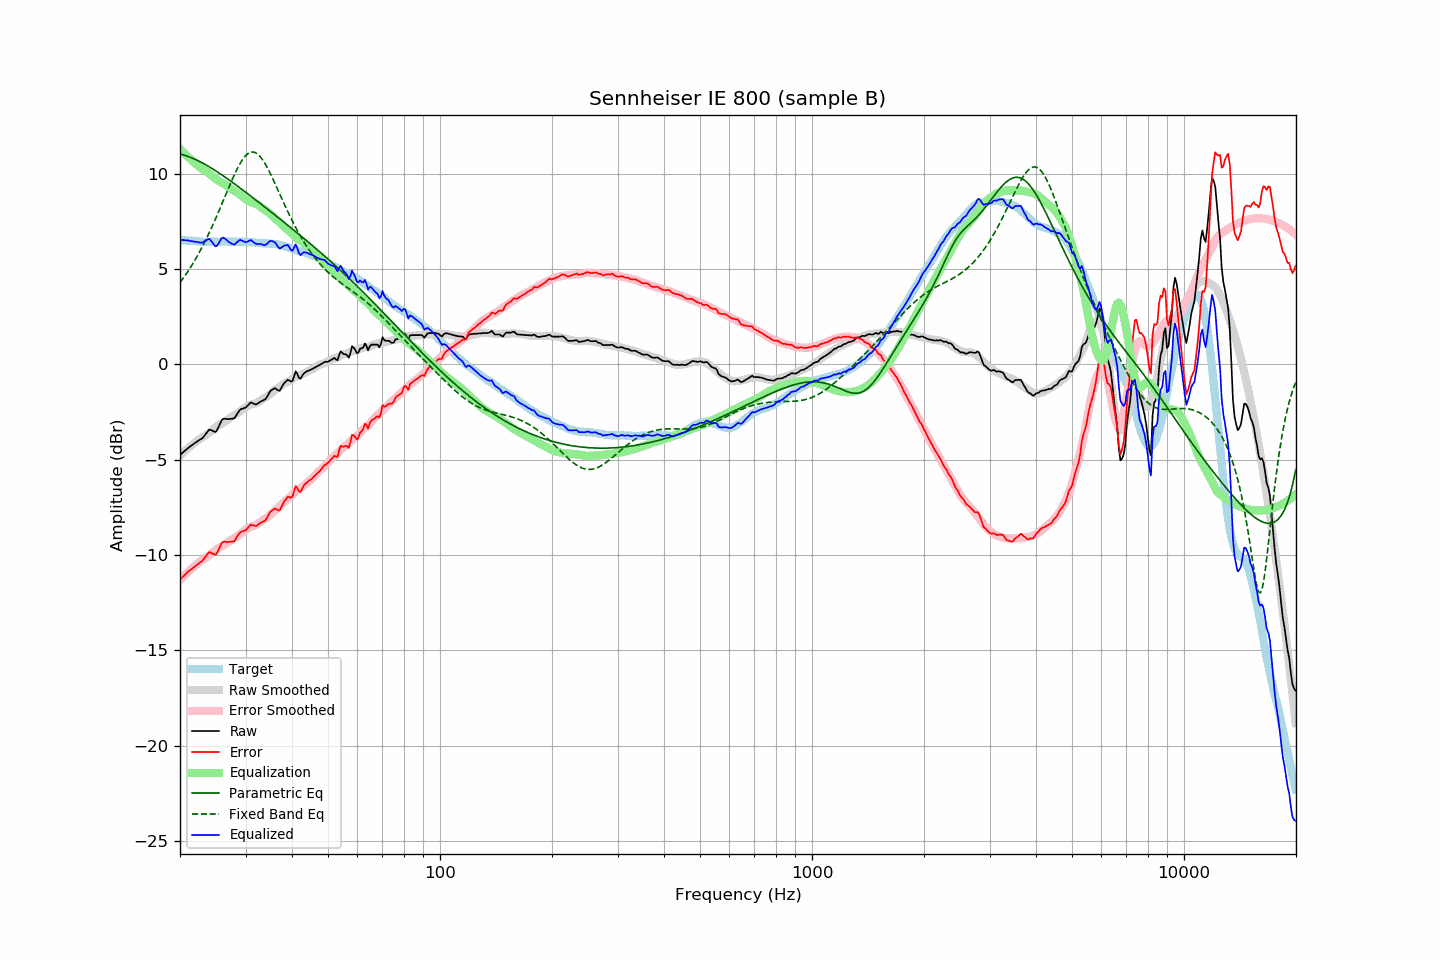

Source data for this figure (header and first rows):
frequency, raw, error, smoothed, error_smoothed, equalization, parametric_eq, fixed_band_eq, equalized_raw, equalized_smoothed, target
20.00, -4.76, -11.30, -4.78, -11.31, 11.31, 11.04, 4.29, 6.55, 6.54, 6.53
20.20, -4.68, -11.21, -4.70, -11.22, 11.22, 11.02, 4.40, 6.54, 6.53, 6.52
20.40, -4.61, -11.13, -4.62, -11.14, 11.14, 11.00, 4.52, 6.53, 6.52, 6.51
20.61, -4.53, -11.05, -4.54, -11.05, 11.05, 10.97, 4.64, 6.52, 6.51, 6.51
20.81, -4.46, -10.96, -4.47, -10.97, 10.97, 10.94, 4.76, 6.51, 6.50, 6.49
21.02, -4.38, -10.88, -4.39, -10.89, 10.89, 10.91, 4.89, 6.50, 6.49, 6.49
21.23, -4.32, -10.81, -4.32, -10.81, 10.81, 10.88, 5.02, 6.49, 6.49, 6.48
21.44, -4.26, -10.76, -4.25, -10.73, 10.73, 10.85, 5.15, 6.47, 6.48, 6.49
21.66, -4.20, -10.69, -4.18, -10.66, 10.66, 10.81, 5.29, 6.45, 6.47, 6.48
21.87, -4.14, -10.62, -4.12, -10.58, 10.58, 10.78, 5.43, 6.44, 6.47, 6.47
22.09, -4.08, -10.55, -4.05, -10.51, 10.51, 10.74, 5.58, 6.43, 6.46, 6.46
22.31, -4.02, -10.49, -3.99, -10.44, 10.44, 10.70, 5.73, 6.42, 6.46, 6.46
22.54, -3.97, -10.43, -3.92, -10.37, 10.37, 10.66, 5.88, 6.40, 6.45, 6.45
22.76, -3.92, -10.37, -3.86, -10.31, 10.31, 10.61, 6.03, 6.39, 6.45, 6.44
22.99, -3.86, -10.30, -3.82, -10.26, 10.26, 10.57, 6.20, 6.40, 6.44, 6.43
23.22, -3.76, -10.19, -3.77, -10.21, 10.21, 10.52, 6.36, 6.45, 6.44, 6.42
23.45, -3.65, -10.09, -3.72, -10.16, 10.16, 10.48, 6.53, 6.50, 6.44, 6.43
23.69, -3.54, -9.97, -3.66, -10.09, 10.09, 10.43, 6.70, 6.55, 6.43, 6.42
23.92, -3.43, -9.86, -3.59, -10.03, 10.03, 10.38, 6.88, 6.59, 6.43, 6.42
24.16, -3.43, -9.87, -3.52, -9.96, 9.96, 10.33, 7.06, 6.52, 6.43, 6.43
24.40, -3.47, -9.92, -3.45, -9.89, 9.89, 10.28, 7.24, 6.41, 6.43, 6.44
24.65, -3.51, -9.96, -3.38, -9.82, 9.82, 10.22, 7.43, 6.31, 6.43, 6.44
24.89, -3.55, -9.99, -3.31, -9.75, 9.75, 10.17, 7.62, 6.20, 6.44, 6.44
25.14, -3.46, -9.89, -3.25, -9.69, 9.69, 10.12, 7.81, 6.23, 6.44, 6.43
25.39, -3.28, -9.71, -3.19, -9.63, 9.63, 10.06, 8.01, 6.35, 6.44, 6.43
25.65, -3.09, -9.53, -3.14, -9.59, 9.59, 10.00, 8.21, 6.50, 6.44, 6.43
25.91, -2.92, -9.36, -3.10, -9.55, 9.55, 9.95, 8.41, 6.63, 6.45, 6.44
26.16, -2.85, -9.31, -3.06, -9.50, 9.50, 9.89, 8.61, 6.65, 6.45, 6.45
26.43, -2.85, -9.31, -3.00, -9.45, 9.45, 9.83, 8.81, 6.60, 6.45, 6.45
26.69, -2.86, -9.32, -2.94, -9.39, 9.39, 9.77, 9.01, 6.53, 6.45, 6.45
26.96, -2.87, -9.32, -2.88, -9.32, 9.32, 9.71, 9.22, 6.45, 6.45, 6.44
27.23, -2.86, -9.31, -2.81, -9.26, 9.26, 9.65, 9.41, 6.39, 6.45, 6.44
27.50, -2.85, -9.30, -2.75, -9.20, 9.20, 9.59, 9.61, 6.35, 6.45, 6.44
27.77, -2.84, -9.30, -2.70, -9.15, 9.15, 9.53, 9.80, 6.30, 6.45, 6.45
28.05, -2.81, -9.27, -2.65, -9.10, 9.10, 9.47, 9.98, 6.29, 6.45, 6.45
28.33, -2.67, -9.11, -2.60, -9.05, 9.05, 9.41, 10.16, 6.38, 6.45, 6.43
28.62, -2.54, -8.98, -2.55, -8.99, 8.99, 9.34, 10.33, 6.45, 6.45, 6.43
28.90, -2.41, -8.86, -2.49, -8.93, 8.93, 9.28, 10.49, 6.52, 6.44, 6.44
29.19, -2.34, -8.79, -2.43, -8.87, 8.87, 9.22, 10.63, 6.52, 6.44, 6.44
29.48, -2.32, -8.76, -2.36, -8.80, 8.80, 9.15, 10.76, 6.48, 6.44, 6.43
29.78, -2.29, -8.73, -2.30, -8.73, 8.73, 9.09, 10.87, 6.44, 6.43, 6.43
30.08, -2.25, -8.70, -2.24, -8.67, 8.67, 9.03, 10.97, 6.42, 6.43, 6.44
30.38, -2.16, -8.60, -2.19, -8.61, 8.61, 8.96, 11.04, 6.45, 6.42, 6.43
30.68, -2.08, -8.50, -2.14, -8.56, 8.56, 8.90, 11.10, 6.48, 6.42, 6.41
30.99, -1.99, -8.41, -2.11, -8.52, 8.52, 8.83, 11.13, 6.53, 6.41, 6.41
31.30, -2.03, -8.44, -2.09, -8.49, 8.49, 8.77, 11.15, 6.46, 6.40, 6.40
31.61, -2.06, -8.46, -2.07, -8.47, 8.47, 8.70, 11.14, 6.40, 6.40, 6.39
31.93, -2.10, -8.49, -2.04, -8.43, 8.43, 8.64, 11.11, 6.33, 6.39, 6.38
32.24, -2.07, -8.46, -2.01, -8.39, 8.39, 8.57, 11.05, 6.32, 6.38, 6.38
32.57, -2.01, -8.38, -1.96, -8.34, 8.34, 8.51, 10.98, 6.32, 6.38, 6.36
32.89, -1.95, -8.32, -1.90, -8.27, 8.27, 8.44, 10.89, 6.32, 6.37, 6.36
33.22, -1.91, -8.28, -1.84, -8.20, 8.20, 8.37, 10.78, 6.29, 6.37, 6.36
33.55, -1.87, -8.23, -1.79, -8.15, 8.15, 8.31, 10.66, 6.27, 6.36, 6.35
33.89, -1.83, -8.20, -1.74, -8.09, 8.09, 8.24, 10.52, 6.26, 6.36, 6.36
34.23, -1.72, -8.07, -1.69, -8.04, 8.04, 8.18, 10.37, 6.32, 6.35, 6.34
34.57, -1.57, -7.92, -1.63, -7.98, 7.98, 8.11, 10.22, 6.40, 6.35, 6.34
34.92, -1.42, -7.76, -1.56, -7.90, 7.90, 8.04, 10.05, 6.48, 6.34, 6.33
35.27, -1.34, -7.69, -1.49, -7.82, 7.82, 7.98, 9.87, 6.48, 6.33, 6.34
35.62, -1.29, -7.62, -1.41, -7.74, 7.74, 7.91, 9.69, 6.45, 6.33, 6.32
35.97, -1.24, -7.57, -1.34, -7.66, 7.66, 7.84, 9.51, 6.41, 6.31, 6.32
... 635 more rows
